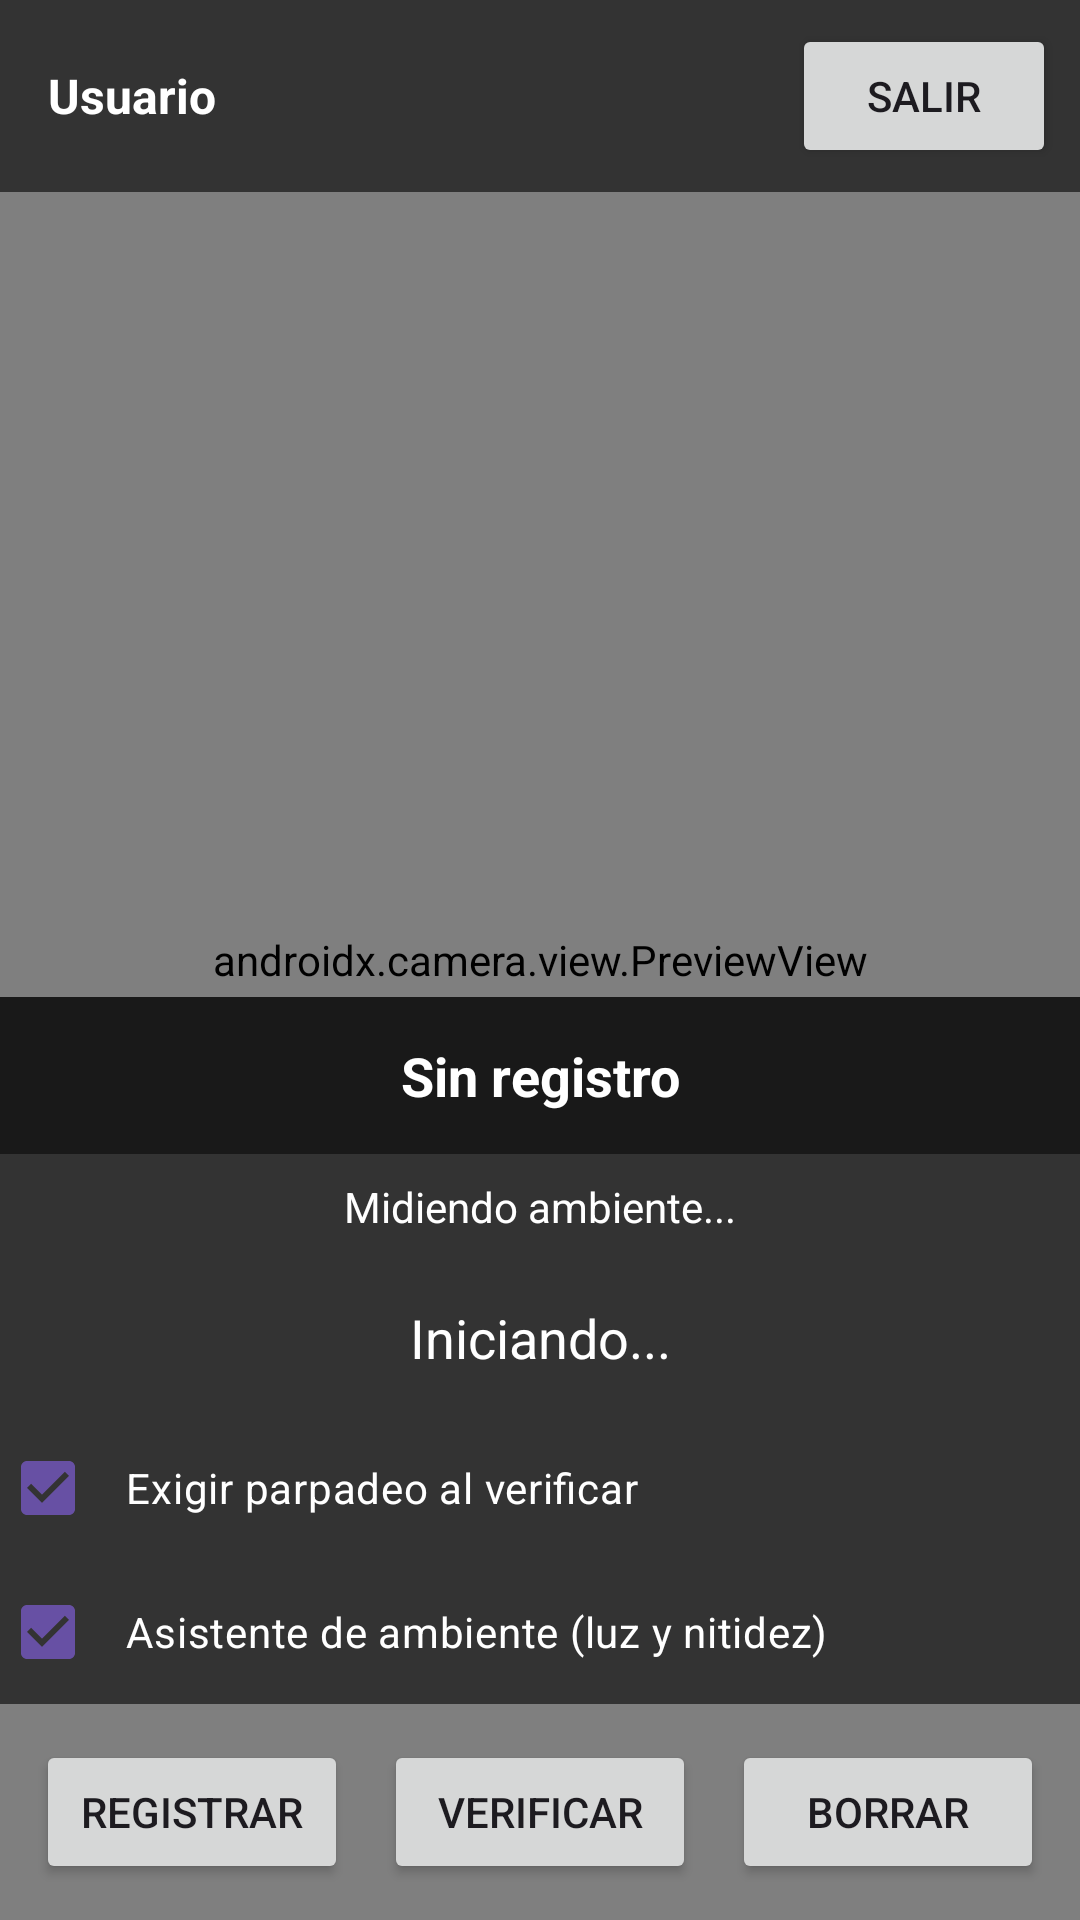

Android layout source for this screen:
<!-- AndroidManifest.xml: application theme Theme.VerificationFacial -->
<!-- res/layout/activity_main.xml -->
<?xml version="1.0" encoding="utf-8"?>
<FrameLayout xmlns:android="http://schemas.android.com/apk/res/android"
    android:layout_width="match_parent"
    android:layout_height="match_parent">

    <androidx.camera.view.PreviewView
        android:id="@+id/previewView"
        android:layout_width="match_parent"
        android:layout_height="match_parent" />

    <LinearLayout
        android:layout_width="match_parent"
        android:layout_height="wrap_content"
        android:layout_gravity="top"
        android:background="#99000000"
        android:gravity="center_vertical"
        android:orientation="horizontal"
        android:paddingStart="16dp"
        android:paddingTop="8dp"
        android:paddingEnd="8dp"
        android:paddingBottom="8dp">

        <TextView
            android:id="@+id/tvUsuario"
            android:layout_width="0dp"
            android:layout_height="wrap_content"
            android:layout_weight="1"
            android:text="Usuario"
            android:textColor="#FFFFFF"
            android:textSize="16sp"
            android:textStyle="bold" />

        <Button
            android:id="@+id/btnSalir"
            android:layout_width="wrap_content"
            android:layout_height="wrap_content"
            android:text="Salir" />

    </LinearLayout>

    <LinearLayout
        android:layout_width="match_parent"
        android:layout_height="wrap_content"
        android:layout_gravity="bottom"
        android:orientation="vertical">

        <TextView
            android:id="@+id/resultText"
            android:layout_width="match_parent"
            android:layout_height="wrap_content"
            android:background="#CC000000"
            android:gravity="center"
            android:padding="14dp"
            android:text="Sin registro"
            android:textColor="#FFFFFF"
            android:textSize="18sp"
            android:textStyle="bold" />

        <TextView
            android:id="@+id/ambienteText"
            android:layout_width="match_parent"
            android:layout_height="wrap_content"
            android:background="#99000000"
            android:gravity="center"
            android:padding="8dp"
            android:text="Midiendo ambiente..."
            android:textColor="#FFFFFF"
            android:textSize="14sp" />

        <TextView
            android:id="@+id/statusText"
            android:layout_width="match_parent"
            android:layout_height="wrap_content"
            android:background="#99000000"
            android:gravity="center"
            android:padding="14dp"
            android:text="Iniciando..."
            android:textColor="#FFFFFF"
            android:textSize="18sp" />

        <CheckBox
            android:id="@+id/chkLiveness"
            android:layout_width="match_parent"
            android:layout_height="wrap_content"
            android:background="#99000000"
            android:checked="true"
            android:padding="10dp"
            android:text="Exigir parpadeo al verificar"
            android:textColor="#FFFFFF" />

        <CheckBox
            android:id="@+id/chkAsistente"
            android:layout_width="match_parent"
            android:layout_height="wrap_content"
            android:background="#99000000"
            android:checked="true"
            android:padding="10dp"
            android:text="Asistente de ambiente (luz y nitidez)"
            android:textColor="#FFFFFF" />

        <LinearLayout
            android:layout_width="match_parent"
            android:layout_height="wrap_content"
            android:layout_margin="12dp"
            android:orientation="horizontal">

            <Button
                android:id="@+id/btnRegistrar"
                android:layout_width="0dp"
                android:layout_height="wrap_content"
                android:layout_marginEnd="6dp"
                android:layout_weight="1"
                android:text="Registrar" />

            <Button
                android:id="@+id/btnVerificar"
                android:layout_width="0dp"
                android:layout_height="wrap_content"
                android:layout_marginStart="6dp"
                android:layout_marginEnd="6dp"
                android:layout_weight="1"
                android:text="Verificar" />

            <Button
                android:id="@+id/btnBorrar"
                android:layout_width="0dp"
                android:layout_height="wrap_content"
                android:layout_marginStart="6dp"
                android:layout_weight="1"
                android:text="Borrar" />

        </LinearLayout>
    </LinearLayout>

</FrameLayout>
<!-- resources referenced by this layout -->
<resources>
  <style name="Theme.VerificationFacial" parent="Base.Theme.VerificationFacial" />
  <style name="Base.Theme.VerificationFacial" parent="Theme.Material3.DayNight.NoActionBar">
          
          
      </style>
</resources>
